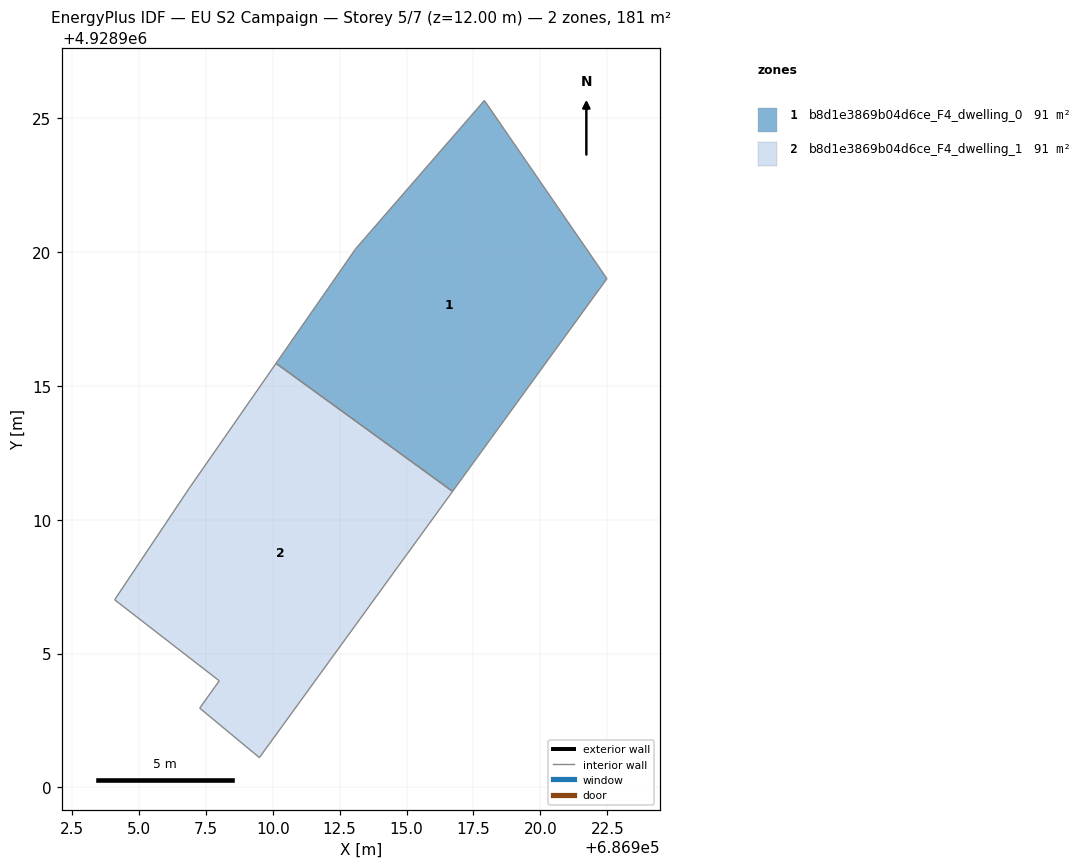
=== STOREY PLAN SPEC (per zone: floor XY polygon, exterior-wall plan segments, windows/doors) ===
zone 1: b8d1e3869b04d6ce_F4_dwelling_0  (90.5 m²)
  floor: (686916.72, 4928911.06) (686922.49, 4928919.01) (686917.91, 4928925.67) (686913.10, 4928920.13) (686910.12, 4928915.85)
  interior walls: 5
zone 2: b8d1e3869b04d6ce_F4_dwelling_1  (90.5 m²)
  floor: (686909.50, 4928901.11) (686916.72, 4928911.06) (686910.12, 4928915.85) (686906.88, 4928911.18) (686904.09, 4928907.01) (686908.00, 4928903.98) (686907.27, 4928902.96)
  interior walls: 7

=== DERIVED (storey summary) ===
Building: EU S2 Campaign
Storey: 5 of 7  (floor level z = 12.00 m)
Storey gross floor area: 181.0 m²
Zones on this storey: 2
  - b8d1e3869b04d6ce_F4_dwelling_0: floor 90.5 m²
  - b8d1e3869b04d6ce_F4_dwelling_1: floor 90.5 m²
Zone adjacency (shared interzone walls):
  - b8d1e3869b04d6ce_F4_dwelling_0 ↔ b8d1e3869b04d6ce_F4_dwelling_1